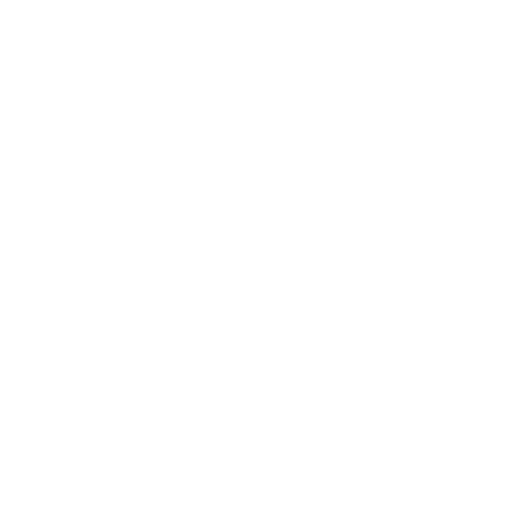
t = 0.00 s
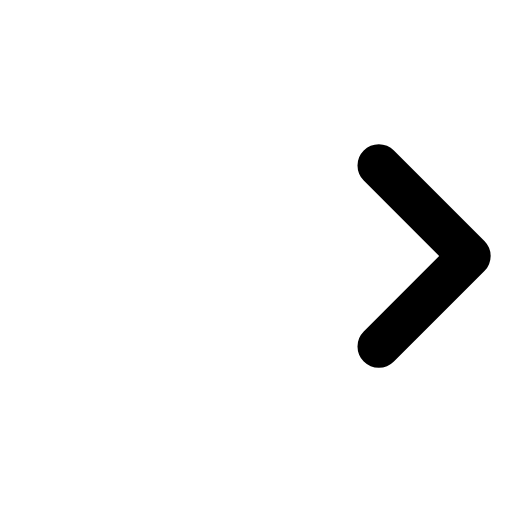
t = 0.20 s
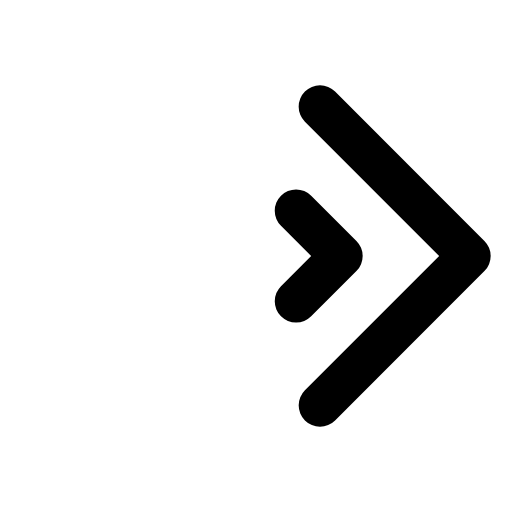
t = 0.50 s
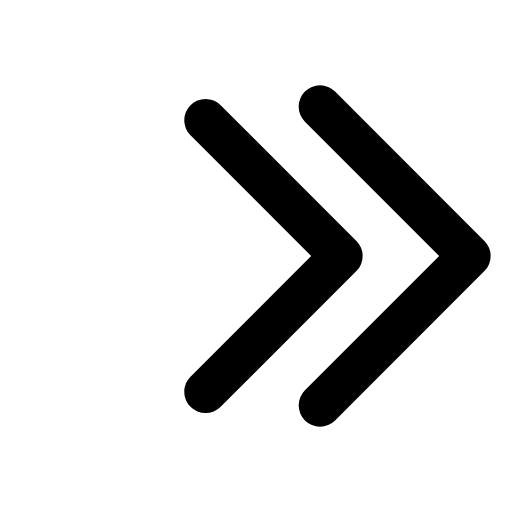
t = 0.70 s
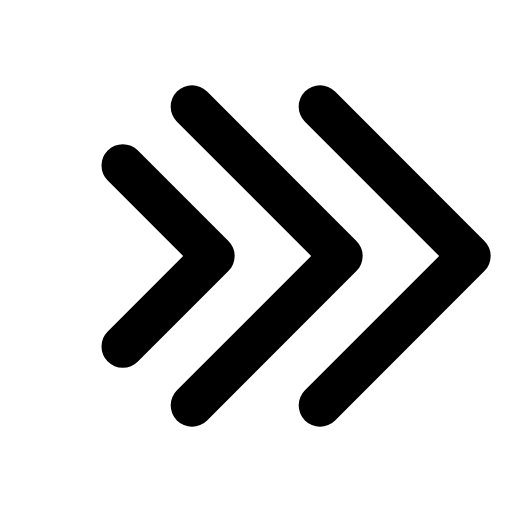
t = 1.00 s
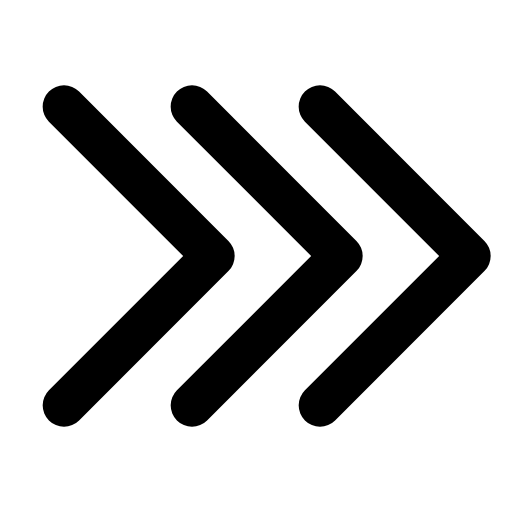
t = 1.20 s

The animated SVG that drew these frames (rendered in a browser with its animation timeline set to each time). Animation: 3 SMIL elements (animate=3); one cycle of 1.20 s.

<svg viewBox="0 0 24 24" xmlns="http://www.w3.org/2000/svg"><g fill="none" stroke="currentColor" stroke-linecap="round" stroke-linejoin="round" stroke-width="2" stroke-dasharray="12"><path d="M22 12l-7 -7M22 12l-7 7"><animate attributeName="stroke-dashoffset" dur="0.4s" fill="freeze" values="12;0"/></path><path d="M16 12l-7 -7M16 12l-7 7" stroke-dashoffset="12"><animate attributeName="stroke-dashoffset" begin="0.4s" dur="0.4s" fill="freeze" to="0"/></path><path d="M10 12l-7 -7M10 12l-7 7" stroke-dashoffset="12"><animate attributeName="stroke-dashoffset" begin="0.8s" dur="0.4s" fill="freeze" to="0"/></path></g></svg>
